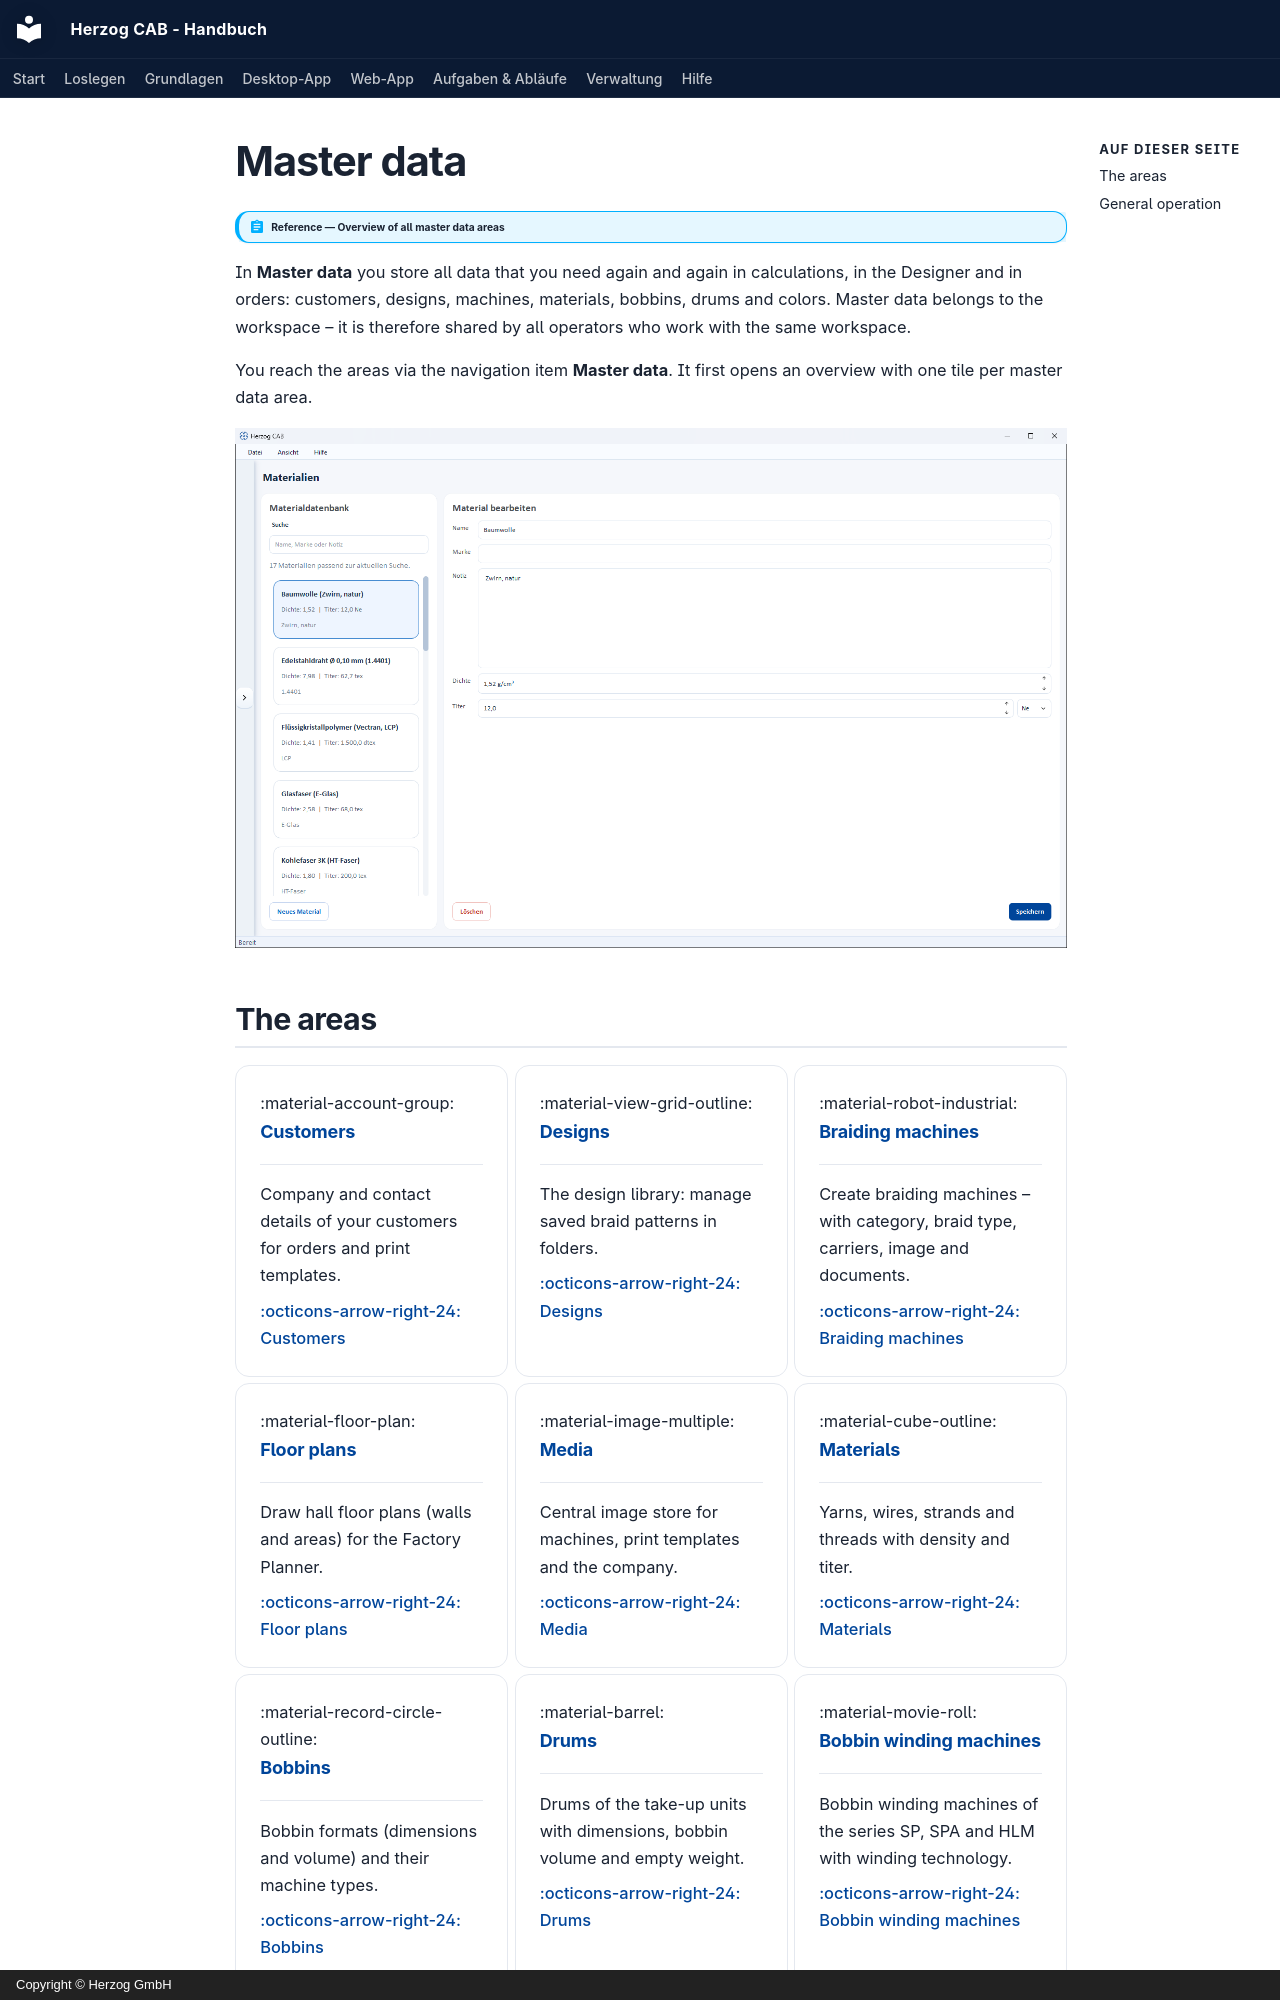

repository: Herzog-GmbH/HerzogCAB-Docs · page: master-data/index.en/index.html · generator: mkdocs · copyright: Copyright © Herzog GmbH

# Master data

!!! abstract "Reference — Overview of all master data areas"

In **Master data** you store all data that you need again and again in
calculations, in the Designer and in orders: customers, designs, machines,
materials, bobbins, drums and colors. Master data belongs to the workspace – it
is therefore shared by all operators who work with the same
workspace.

You reach the areas via the navigation item **Master data**. It first opens
an overview with one tile per master data area.

![Master data overview with the tiles of all master data areas.](../assets/screenshots/master-data/materialien-uebersicht.png)
